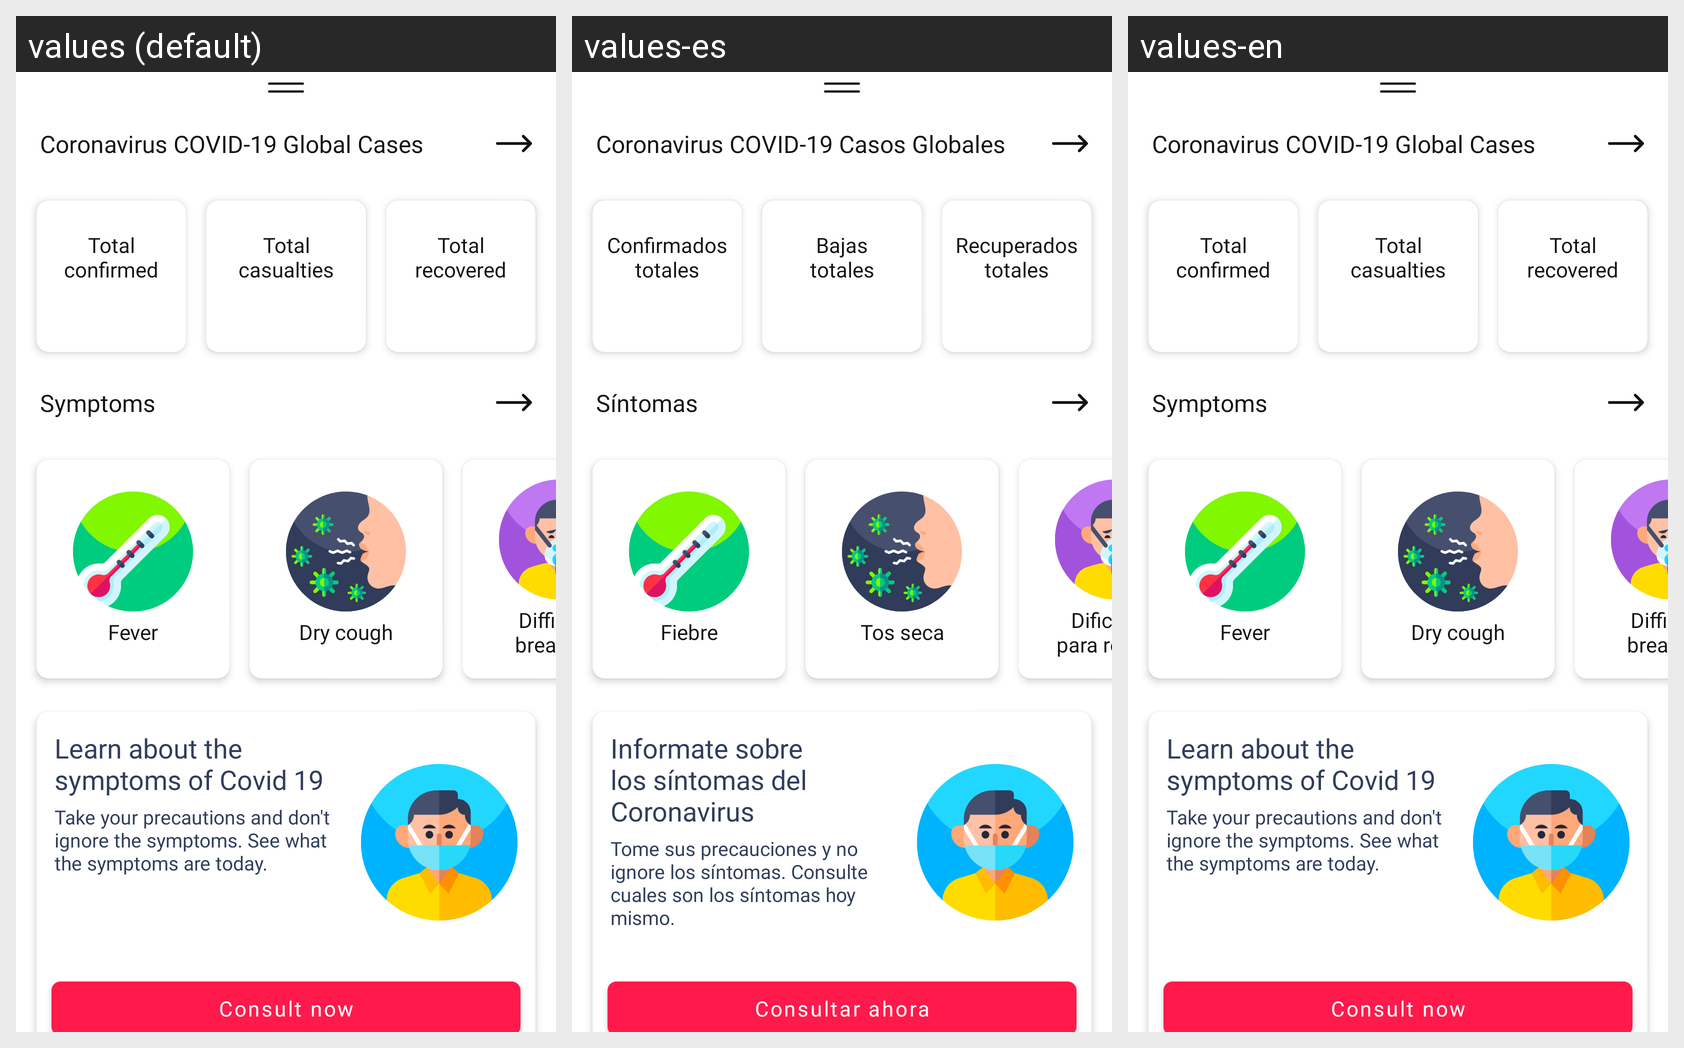

Translations of the strings shown on this Android screen, per locale in the grid:
Android screen res/layout/content_home.xml rendered under 3 locales, left to right: values (default), values-es, values-en. Device: Nexus 5 (rendered at 1080×1920; each locale shown at half size, 540×960, under a caption strip naming it); theme AppTheme.
Strings drawn on this screen, with the default value and each locale's value (text and hints the layout hard-codes, and strings that could not be matched under every locale, appear in the picture but are not listed):

home_bottom_dialog_title
  values: Coronavirus COVID-19 Global Cases
  values-es: Coronavirus COVID-19 Casos Globales
  values-en: Coronavirus COVID-19 Global Cases

confirmed_total
  values: Total
      confirmed
  values-es: Confirmados
      totales
  values-en: Total
      confirmed

death_total
  values: Total
      casualties
  values-es: Bajas
      totales
  values-en: Total
      casualties

recovered_total
  values: Total
      recovered
  values-es: Recuperados
      totales
  values-en: Total
      recovered

symptoms
  values: Symptoms
  values-es: Síntomas
  values-en: Symptoms

fever
  values: Fever
  values-es: Fiebre
  values-en: Fever

cough
  values: Dry cough
  values-es: Tos seca
  values-en: Dry cough

difficulty_breathing
  values: Difficulty
      breathing
  values-es: Dificultad
      para respirar
  values-en: Difficulty
      breathing

scare_virus
  values: Learn about the symptoms of Covid 19
  values-es: Informate sobre los síntomas del Coronavirus
  values-en: Learn about the symptoms of Covid 19

consult_message
  values: Take your precautions and don't ignore the symptoms. See what the symptoms are today.
  values-es: Tome sus precauciones y no ignore los síntomas. Consulte cuales son los síntomas hoy mismo.
  values-en: Take your precautions and don't ignore the symptoms. See what the symptoms are today.

consult_now
  values: Consult now
  values-es: Consultar ahora
  values-en: Consult now
